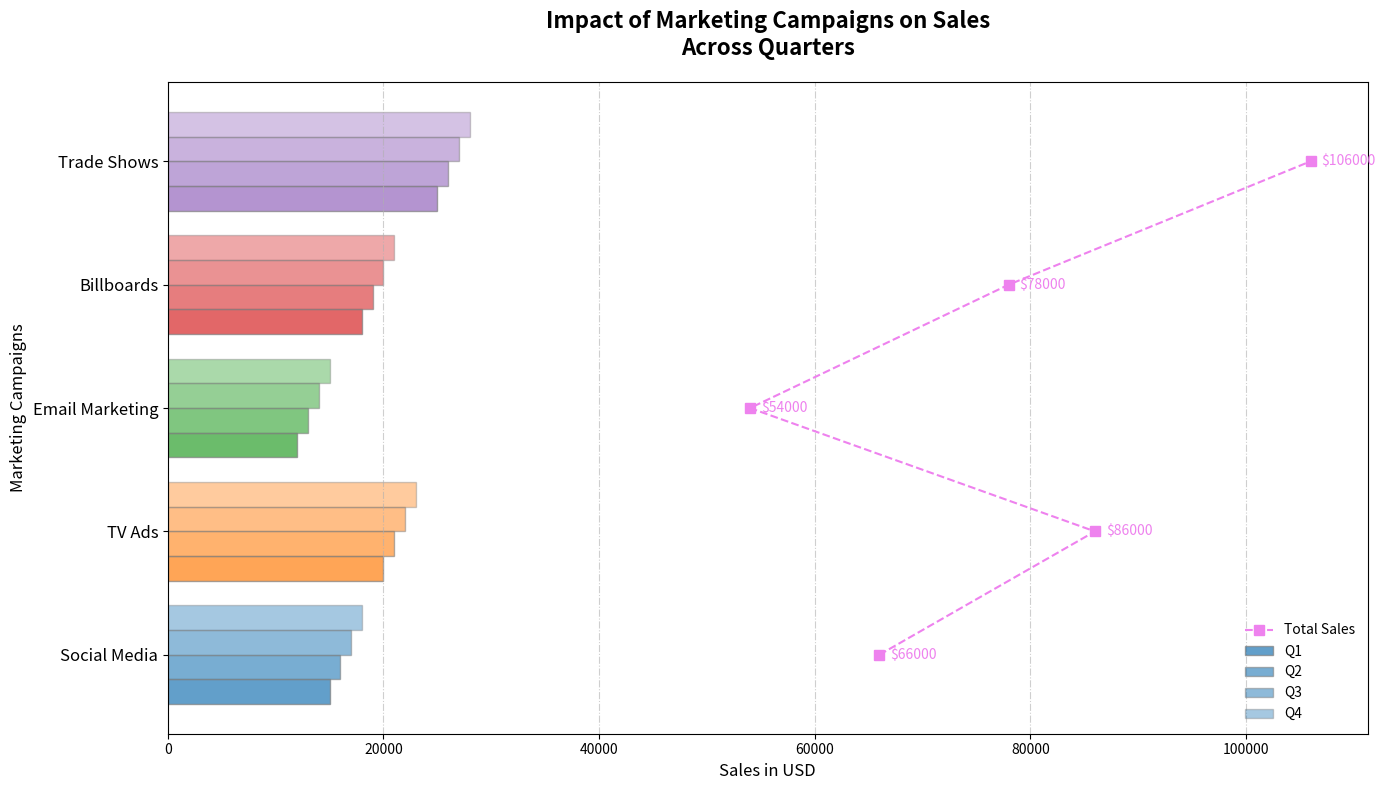

Recreate this plot in Python.
import matplotlib.pyplot as plt
import numpy as np

# Define marketing campaigns and their impacts
campaigns = ['Social Media', 'TV Ads', 'Email Marketing', 'Billboards', 'Trade Shows']
Q1_sales = np.array([15000, 20000, 12000, 18000, 25000])
Q2_sales = np.array([16000, 21000, 13000, 19000, 26000])
Q3_sales = np.array([17000, 22000, 14000, 20000, 27000])
Q4_sales = np.array([18000, 23000, 15000, 21000, 28000])

# Calculate total sales
total_sales = Q1_sales + Q2_sales + Q3_sales + Q4_sales

# Colors for each campaign
colors_campaigns = ['#1f77b4', '#ff7f0e', '#2ca02c', '#d62728', '#9467bd']

# Create the figure and axis
fig, ax = plt.subplots(figsize=(14, 8))

# Bar width and positions
bar_width = 0.2
positions = np.arange(len(campaigns))

# Plot the bar chart for each quarter
ax.barh(positions - 1.5*bar_width, Q1_sales, height=bar_width, color=colors_campaigns, edgecolor='grey', label='Q1', alpha=0.7)
ax.barh(positions - 0.5*bar_width, Q2_sales, height=bar_width, color=colors_campaigns, edgecolor='grey', label='Q2', alpha=0.6)
ax.barh(positions + 0.5*bar_width, Q3_sales, height=bar_width, color=colors_campaigns, edgecolor='grey', label='Q3', alpha=0.5)
ax.barh(positions + 1.5*bar_width, Q4_sales, height=bar_width, color=colors_campaigns, edgecolor='grey', label='Q4', alpha=0.4)

# Overlay line plot for total sales
ax.plot(total_sales, positions, color='violet', marker='s', linestyle='--', linewidth=1.5, markersize=7, label='Total Sales')

# Annotate each point on the line plot
for i, total_val in enumerate(total_sales):
    ax.text(total_val + 1000, i, f'${int(total_val)}', ha='left', va='center', fontsize=10, color='violet')

# Titles and labels
ax.set_title("Impact of Marketing Campaigns on Sales\nAcross Quarters", fontsize=16, fontweight='bold', pad=20)
ax.set_xlabel("Sales in USD", fontsize=12)
ax.set_ylabel("Marketing Campaigns", fontsize=12)

# Set y-ticks and labels
ax.set_yticks(positions)
ax.set_yticklabels(campaigns, fontsize=12)

# Add a different grid style
ax.xaxis.grid(True, linestyle='-.', alpha=0.6)

# Update legend position and style
ax.legend(frameon=False, loc='best')

# Adjust the layout
plt.tight_layout()

# Show the plot
plt.show()
